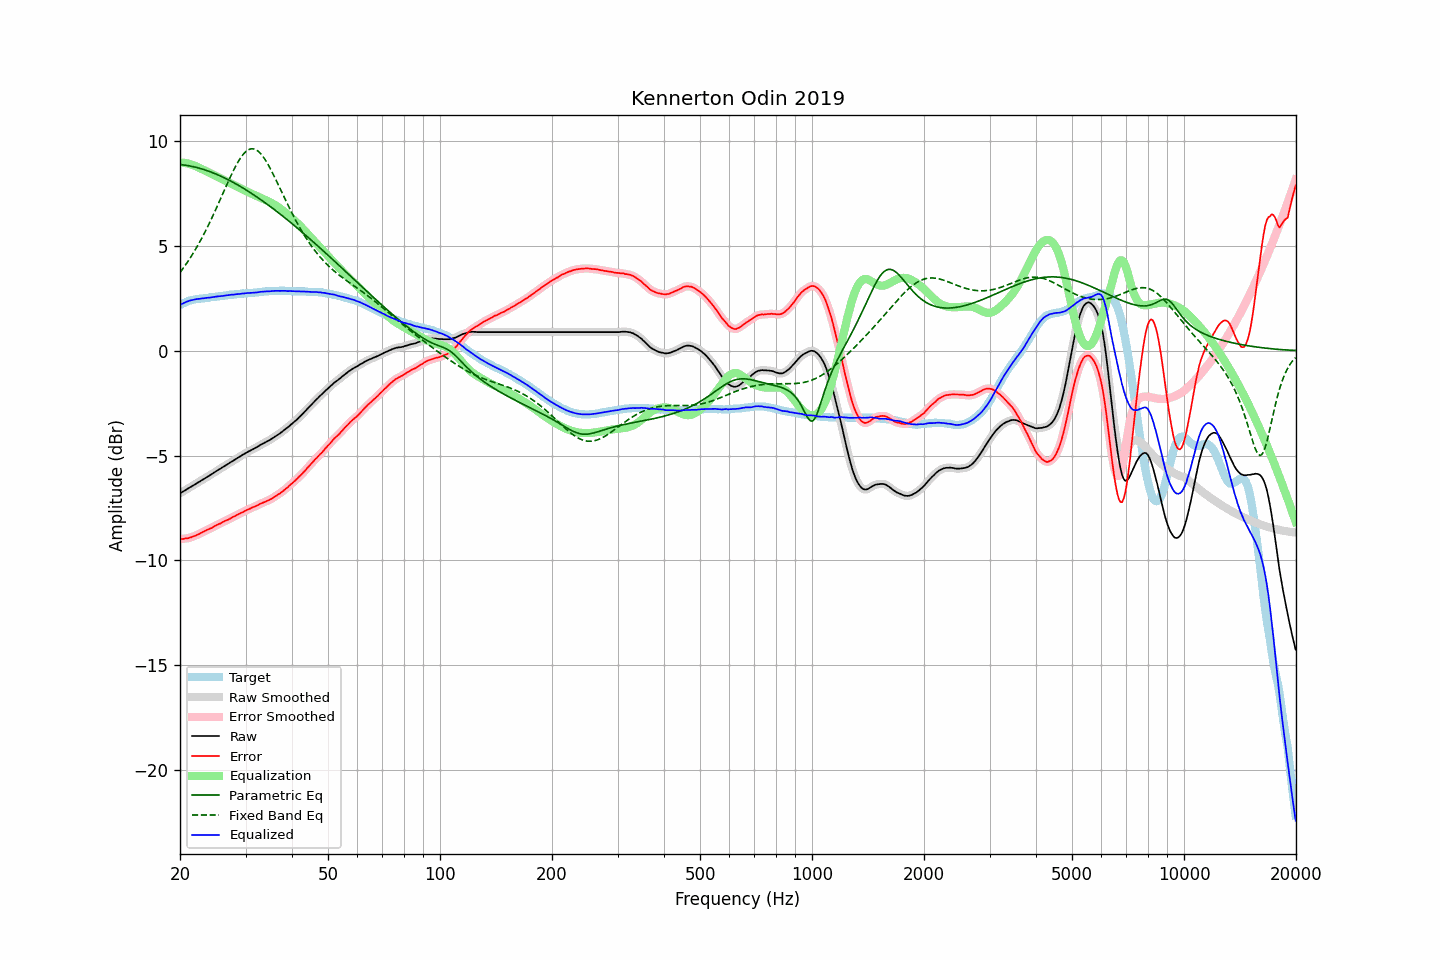

The data file committed next to this chart (first rows):
frequency, raw, error, smoothed, error_smoothed, equalization, parametric_eq, fixed_band_eq, equalized_raw, equalized_smoothed, target
20.00, -6.80, -8.98, -6.80, -8.98, 8.98, 8.88, 3.73, 2.18, 2.18, 2.18
20.20, -6.75, -8.97, -6.75, -8.97, 8.98, 8.87, 3.84, 2.23, 2.22, 2.22
20.40, -6.71, -8.97, -6.70, -8.97, 8.97, 8.87, 3.94, 2.26, 2.26, 2.26
20.61, -6.66, -8.95, -6.66, -8.96, 8.96, 8.86, 4.05, 2.30, 2.30, 2.29
20.81, -6.61, -8.94, -6.61, -8.95, 8.95, 8.84, 4.16, 2.34, 2.33, 2.33
21.02, -6.57, -8.94, -6.57, -8.93, 8.93, 8.83, 4.27, 2.36, 2.36, 2.37
21.23, -6.52, -8.91, -6.52, -8.92, 8.91, 8.82, 4.39, 2.39, 2.39, 2.39
21.44, -6.48, -8.89, -6.48, -8.89, 8.89, 8.80, 4.51, 2.41, 2.41, 2.41
21.66, -6.43, -8.86, -6.43, -8.86, 8.86, 8.79, 4.63, 2.43, 2.43, 2.43
21.87, -6.39, -8.83, -6.38, -8.83, 8.83, 8.77, 4.76, 2.45, 2.45, 2.44
22.09, -6.34, -8.80, -6.34, -8.80, 8.80, 8.75, 4.89, 2.46, 2.46, 2.46
22.31, -6.29, -8.76, -6.29, -8.77, 8.76, 8.73, 5.02, 2.48, 2.47, 2.47
22.54, -6.25, -8.73, -6.24, -8.73, 8.73, 8.71, 5.16, 2.48, 2.48, 2.48
22.76, -6.20, -8.69, -6.20, -8.69, 8.69, 8.69, 5.30, 2.49, 2.49, 2.49
22.99, -6.15, -8.64, -6.15, -8.65, 8.65, 8.66, 5.44, 2.50, 2.50, 2.49
23.22, -6.11, -8.61, -6.10, -8.61, 8.61, 8.64, 5.58, 2.51, 2.51, 2.50
23.45, -6.06, -8.57, -6.06, -8.57, 8.58, 8.61, 5.73, 2.52, 2.52, 2.51
23.69, -6.01, -8.53, -6.01, -8.54, 8.54, 8.59, 5.89, 2.53, 2.53, 2.52
23.92, -5.97, -8.50, -5.96, -8.50, 8.50, 8.56, 6.04, 2.53, 2.54, 2.53
24.16, -5.92, -8.47, -5.92, -8.47, 8.46, 8.53, 6.20, 2.54, 2.54, 2.55
24.40, -5.87, -8.44, -5.87, -8.43, 8.42, 8.50, 6.37, 2.56, 2.56, 2.57
24.65, -5.82, -8.38, -5.82, -8.39, 8.39, 8.47, 6.53, 2.57, 2.57, 2.56
24.89, -5.77, -8.34, -5.77, -8.34, 8.35, 8.44, 6.70, 2.58, 2.58, 2.57
25.14, -5.72, -8.30, -5.72, -8.30, 8.31, 8.41, 6.87, 2.59, 2.59, 2.58
25.39, -5.67, -8.26, -5.67, -8.27, 8.27, 8.38, 7.04, 2.60, 2.60, 2.59
25.65, -5.63, -8.24, -5.63, -8.23, 8.23, 8.34, 7.21, 2.60, 2.61, 2.61
25.91, -5.58, -8.19, -5.58, -8.19, 8.19, 8.31, 7.38, 2.61, 2.62, 2.61
26.16, -5.53, -8.15, -5.53, -8.15, 8.16, 8.27, 7.56, 2.63, 2.63, 2.62
26.43, -5.48, -8.11, -5.48, -8.12, 8.12, 8.23, 7.73, 2.64, 2.64, 2.63
26.69, -5.44, -8.08, -5.44, -8.08, 8.08, 8.20, 7.90, 2.64, 2.65, 2.64
26.96, -5.39, -8.05, -5.39, -8.05, 8.04, 8.16, 8.07, 2.65, 2.66, 2.66
27.23, -5.34, -8.01, -5.34, -8.01, 8.00, 8.12, 8.24, 2.67, 2.66, 2.67
27.50, -5.29, -7.96, -5.29, -7.97, 7.97, 8.08, 8.40, 2.68, 2.67, 2.67
27.77, -5.25, -7.92, -5.24, -7.93, 7.93, 8.04, 8.56, 2.68, 2.68, 2.67
28.05, -5.20, -7.89, -5.20, -7.88, 7.89, 7.99, 8.71, 2.69, 2.69, 2.69
28.33, -5.15, -7.84, -5.15, -7.85, 7.85, 7.95, 8.86, 2.70, 2.70, 2.69
28.62, -5.10, -7.80, -5.10, -7.80, 7.81, 7.91, 8.99, 2.71, 2.70, 2.70
28.90, -5.06, -7.77, -5.05, -7.77, 7.77, 7.86, 9.12, 2.71, 2.71, 2.71
29.19, -5.01, -7.72, -5.01, -7.73, 7.73, 7.82, 9.24, 2.72, 2.72, 2.71
29.48, -4.96, -7.70, -4.96, -7.69, 7.69, 7.77, 9.34, 2.73, 2.73, 2.74
29.78, -4.92, -7.65, -4.91, -7.65, 7.65, 7.72, 9.43, 2.73, 2.74, 2.73
30.08, -4.87, -7.61, -4.87, -7.62, 7.62, 7.68, 9.50, 2.75, 2.75, 2.74
30.38, -4.83, -7.57, -4.83, -7.58, 7.58, 7.63, 9.56, 2.75, 2.75, 2.74
30.68, -4.79, -7.55, -4.79, -7.54, 7.55, 7.58, 9.60, 2.76, 2.76, 2.76
30.99, -4.75, -7.51, -4.75, -7.51, 7.51, 7.53, 9.63, 2.76, 2.76, 2.76
31.30, -4.71, -7.47, -4.71, -7.48, 7.48, 7.48, 9.63, 2.77, 2.77, 2.76
31.61, -4.67, -7.44, -4.67, -7.44, 7.44, 7.43, 9.62, 2.77, 2.77, 2.77
31.93, -4.63, -7.41, -4.63, -7.41, 7.41, 7.38, 9.60, 2.78, 2.78, 2.78
32.24, -4.59, -7.37, -4.58, -7.37, 7.37, 7.33, 9.55, 2.78, 2.79, 2.78
32.57, -4.54, -7.34, -4.54, -7.34, 7.34, 7.27, 9.49, 2.80, 2.80, 2.80
32.89, -4.49, -7.29, -4.49, -7.30, 7.30, 7.22, 9.42, 2.81, 2.81, 2.80
33.22, -4.45, -7.26, -4.45, -7.26, 7.27, 7.17, 9.33, 2.82, 2.82, 2.81
33.55, -4.41, -7.23, -4.41, -7.23, 7.23, 7.11, 9.23, 2.83, 2.83, 2.82
33.89, -4.37, -7.20, -4.37, -7.20, 7.20, 7.06, 9.11, 2.83, 2.83, 2.83
34.23, -4.33, -7.16, -4.33, -7.17, 7.16, 7.00, 8.99, 2.83, 2.83, 2.83
34.57, -4.29, -7.13, -4.29, -7.13, 7.13, 6.95, 8.85, 2.84, 2.84, 2.84
34.92, -4.25, -7.09, -4.25, -7.09, 7.09, 6.89, 8.71, 2.84, 2.84, 2.84
35.27, -4.20, -7.05, -4.20, -7.05, 7.05, 6.83, 8.57, 2.85, 2.85, 2.85
35.62, -4.15, -7.00, -4.15, -7.00, 7.00, 6.78, 8.42, 2.86, 2.85, 2.85
35.97, -4.10, -6.95, -4.10, -6.95, 6.96, 6.72, 8.26, 2.86, 2.86, 2.85
... 635 more rows
